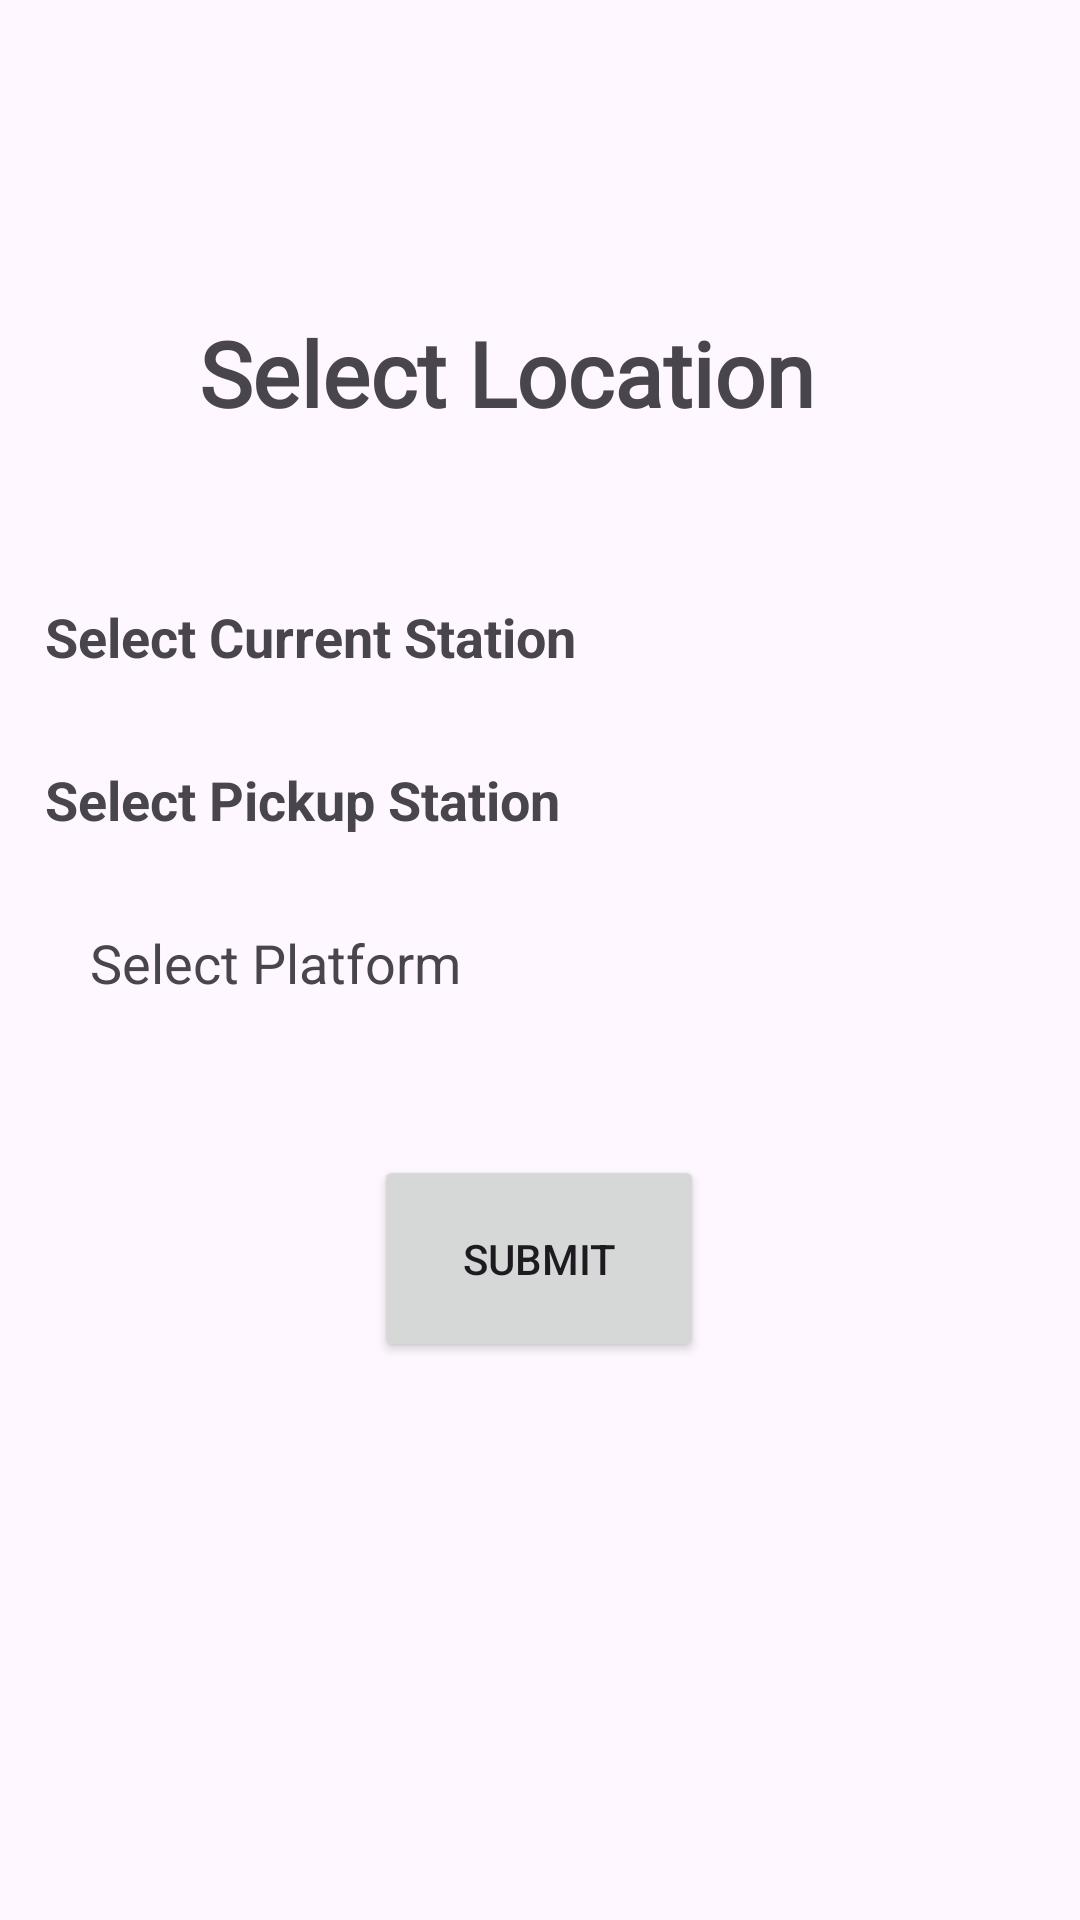

Produce the Android XML layout that renders to this screen, including the resource entries it uses.
<!-- AndroidManifest.xml: application theme Theme.Akshata_internal -->
<!-- res/layout/select_station.xml -->
<?xml version="1.0" encoding="utf-8"?>
<androidx.constraintlayout.widget.ConstraintLayout xmlns:android="http://schemas.android.com/apk/res/android"
    xmlns:app="http://schemas.android.com/apk/res-auto"
    xmlns:tools="http://schemas.android.com/tools"
    android:layout_width="match_parent"
    android:id="@+id/main"
    android:layout_height="match_parent"
    tools:context=".SelectStation">

    <TextView
        android:layout_width="249dp"
        android:layout_height="43dp"
        android:layout_marginTop="104dp"
        android:fontFamily="@font/abril_fatface"
        android:text="Select Location"
        android:textSize="30dp"
        android:textStyle="bold"
        app:layout_constraintHorizontal_bias="0.598"
        app:layout_constraintLeft_toLeftOf="parent"
        app:layout_constraintRight_toRightOf="parent"
        app:layout_constraintTop_toTopOf="parent" />

    <TextView
        android:id="@+id/current"
        android:layout_width="wrap_content"
        android:layout_height="wrap_content"
        android:layout_marginLeft="15dp"
        android:layout_marginTop="200dp"
        android:text="Select Current Station"
        android:textSize="18sp"
        android:textStyle="bold"
        app:layout_constraintLeft_toLeftOf="parent"
        app:layout_constraintTop_toTopOf="parent" />

    <Spinner
        android:layout_width="200dp"
        android:layout_height="50dp"
        android:id="@+id/sp1"
        android:layout_marginLeft="5dp"
        app:layout_constraintTop_toTopOf="parent"
        app:layout_constraintLeft_toRightOf="@id/current"
        android:layout_marginTop="188dp" />

    <TextView
        android:id="@+id/pick"
        android:layout_width="wrap_content"
        android:layout_height="wrap_content"
        android:layout_marginLeft="15dp"
        android:layout_marginTop="30dp"
        android:text="Select Pickup Station"
        android:textSize="18sp"
        android:textStyle="bold"
        app:layout_constraintLeft_toLeftOf="parent"
        app:layout_constraintTop_toBottomOf="@id/current" />

    <Spinner
        android:layout_width="200dp"
        android:layout_height="50dp"
        android:id="@+id/pickstation"
        android:layout_marginLeft="5dp"
        app:layout_constraintTop_toBottomOf="@id/current"
        app:layout_constraintLeft_toRightOf="@id/current"
        android:layout_marginTop="20dp"/>

    <TextView
        android:layout_width="wrap_content"
        android:layout_height="wrap_content"
        android:text="Select Platform"
        android:textSize="18dp"
        android:layout_marginLeft="30dp"
        android:layout_marginTop="30dp"
        android:id="@+id/plat"
        app:layout_constraintLeft_toLeftOf="parent"
        app:layout_constraintTop_toBottomOf="@id/pick"

        />

    <Spinner
        android:layout_width="200dp"
        android:layout_height="50dp"
        android:id="@+id/pickplat"
        app:layout_constraintTop_toBottomOf="@id/pick"
        app:layout_constraintLeft_toRightOf="@id/current"
        android:layout_marginTop="20dp"
        />


    <Button
        android:id="@+id/submitloc"
        android:layout_width="110dp"
        android:layout_height="69dp"
        android:layout_marginTop="52dp"
        android:text="Submit"
        android:onClick="onClick"
        app:layout_constraintHorizontal_bias="0.498"
        app:layout_constraintLeft_toLeftOf="parent"
        app:layout_constraintRight_toRightOf="parent"
        app:layout_constraintTop_toBottomOf="@id/plat" />

</androidx.constraintlayout.widget.ConstraintLayout>
<!-- resources referenced by this layout -->
<resources>
  <style name="Theme.Akshata_internal" parent="Base.Theme.Akshata_internal" />
  <style name="Base.Theme.Akshata_internal" parent="Theme.Material3.DayNight.NoActionBar">
          
          
      </style>
</resources>
